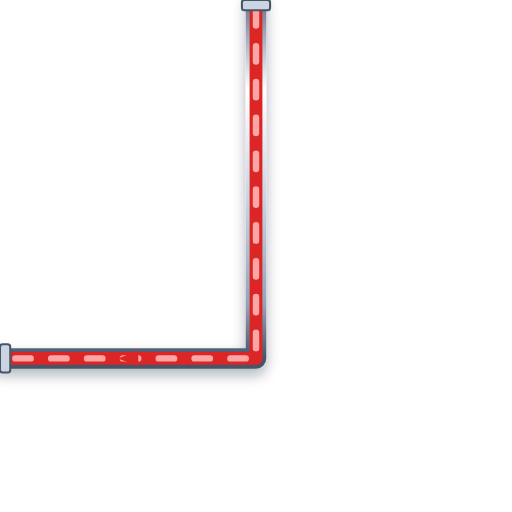
t = 0.00 s
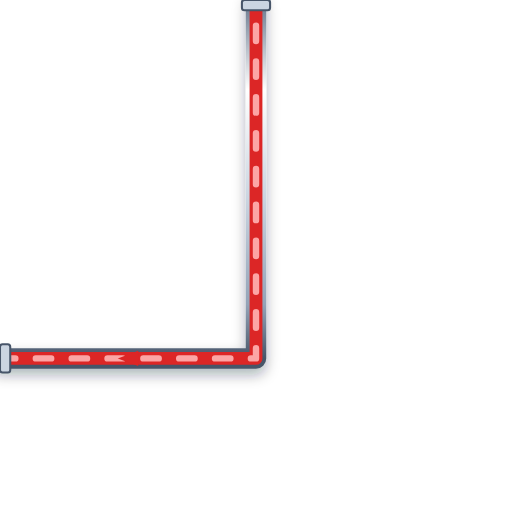
t = 0.20 s
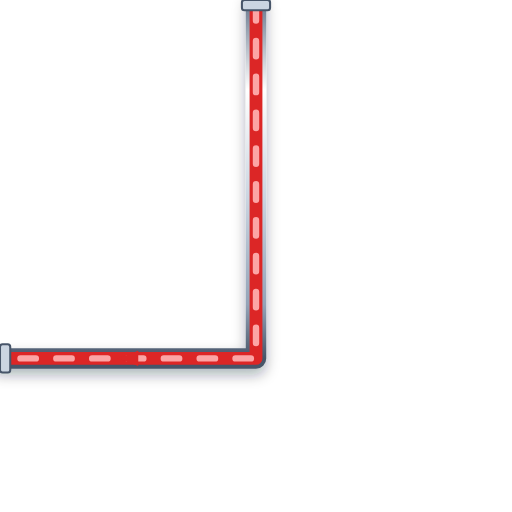
t = 0.40 s
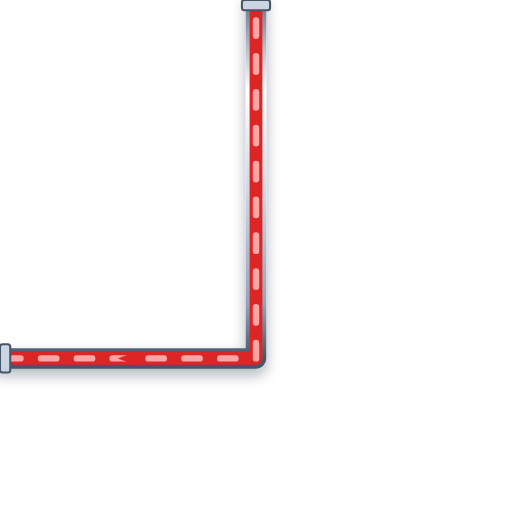
t = 0.60 s

The animated SVG that drew these frames (rendered in a browser with its animation timeline set to each time). Animation: 1 CSS @keyframes rule; one cycle of 0.80 s, repeats indefinitely.

<svg xmlns="http://www.w3.org/2000/svg" viewBox="0 0 200 200" width="200" height="200">
  <defs>
    <style>
      @keyframes p-flow-anim {
        from { stroke-dashoffset: 24; } to { stroke-dashoffset: 0; }
      }
      .anim-p-flow {
        stroke-dasharray: 6 8;
        animation: p-flow-anim 0.8s linear infinite;
      }
    </style>
    <filter id="ssPipeShadow" x="-15%" y="-15%" width="130%" height="130%">
      <feDropShadow dx="0" dy="2.5" stdDeviation="2.5" flood-color="#0f172a" flood-opacity="0.32" />
    </filter>
    <linearGradient id="ssPipeGradH" x1="0%" y1="0%" x2="0%" y2="100%">
      <stop offset="0%" stop-color="#64748b" /><stop offset="25%" stop-color="#ffffff" />
      <stop offset="55%" stop-color="#cbd5e1" /><stop offset="85%" stop-color="#94a3b8" /><stop offset="100%" stop-color="#475569" />
    </linearGradient>
  </defs>

  <!-- Stainless Steel 316 Outer Casing (8px with 3D Drop Shadow) -->
  <path d="M 100 0 L 100 140 L 0 140" stroke="url(#ssPipeGradH)" stroke-width="8" fill="none" stroke-linecap="round" stroke-linejoin="round" filter="url(#ssPipeShadow)"/>

  <!-- Process Fluid Core (5px) -->
  <path d="M 100 0 L 100 140 L 0 140" stroke="#DC2626" stroke-width="5" fill="none" stroke-linecap="round" stroke-linejoin="round"/>

  <!-- Animated Fluid Flow Stream Dashes (2.5px) -->
  <path d="M 100 0 L 100 140 L 0 140" stroke="#FCA5A5" stroke-width="2.5" fill="none" stroke-linejoin="round" stroke-linecap="round" class="anim-p-flow"/>

  <!-- Directional Flow Arrow -->
  <polygon points="54,137 46,140 54,143" fill="#DC2626" />

  <!-- ANSI Flange Connection Collars -->
  <rect x="94.5" y="0" width="11" height="4" rx="1" fill="#cbd5e1" stroke="#475569" stroke-width="0.8"/>
  <rect x="0" y="134.5" width="4" height="11" rx="1" fill="#cbd5e1" stroke="#475569" stroke-width="0.8"/>
</svg>
